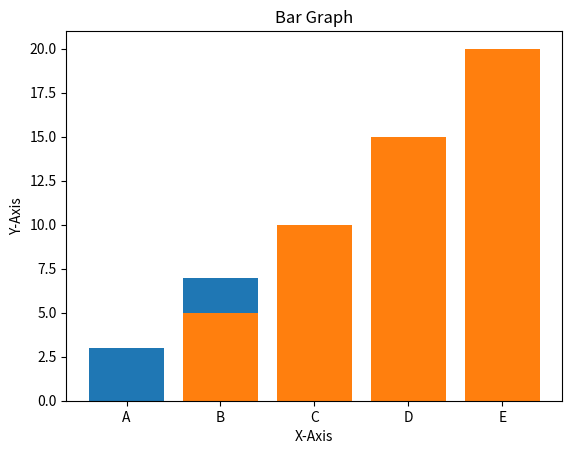

Source code (Python):
# Create a bar chart
import matplotlib.pyplot as plt
categories = ['A', 'B', 'C', 'D', 'E']
values = [3, 7, 5, 2, 4]

plt.title('Simple Bar Chart')
plt.xlabel('Categories')
plt.ylabel('Values')

plt.bar(categories, values)

plt.show()
x= [1,2,3,4]
y= [5,10,15,20]
plt.bar(x, y)
plt.title('Bar Graph')
plt.xlabel('X-Axis')
plt.ylabel('Y-Axis')
plt.show()
